Labelled photos from "data_small", an image-classification folder in kmsumanth1/Computer-Vision-Based-Food-Recognition-and-Personalized-Nutrition-Tracking-System. The possible labels are: aloo gobi, aloo methi, aloo mutter, aloo paratha, amritsari kulcha, anda curry, balushahi, banana chips, besan laddu, bhindi masala, biryani, boondi laddu, chaas, chana masala, chapati, chicken pizza, chicken wings, chikki, chivda, chole bhature, dabeli, dal khichdi, dhokla, falooda, fish curry, gajar ka halwa, garlic bread, garlic naan, ghevar, grilled sandwich, gujhia, gulab jamun, hara bhara kabab, idiyappam, idli, jalebi, kaju katli, khakhra, kheer, kulfi, margherita pizza, masala dosa, masala papad, medu vada, misal pav, modak, moong dal halwa, murukku, mysore pak, navratan korma, neer dosa, onion pakoda, palak paneer, paneer masala, paneer pizza, pani puri, paniyaram, papdi chaat, patrode, pav bhaji, pepperoni pizza, phirni, poha, pongal, puri bhaji, rajma chawal, rasgulla, rava dosa, sabudana khichdi, sabudana vada, samosa, seekh kebab, set dosa, sev puri, solkadhi, steamed momo, thali, thukpa, uttapam, vada pav.

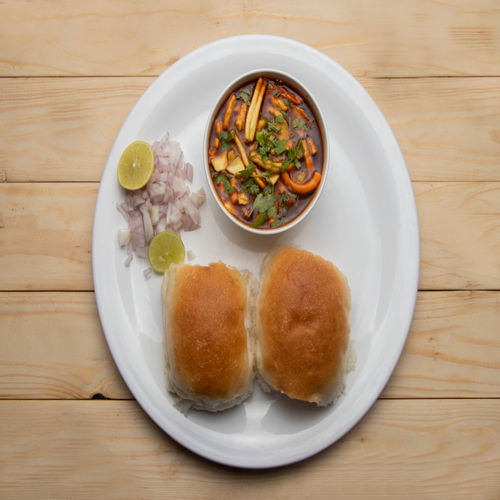
Label: misal pav

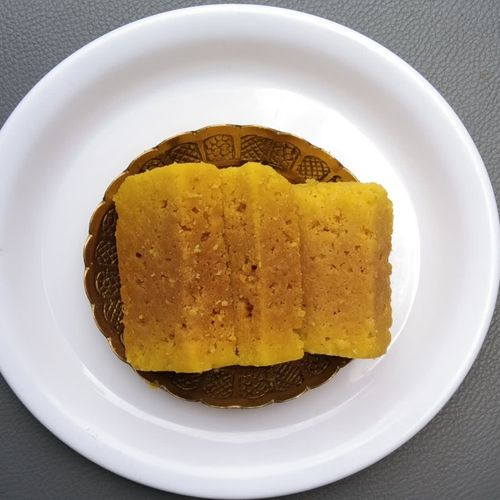
Label: mysore pak

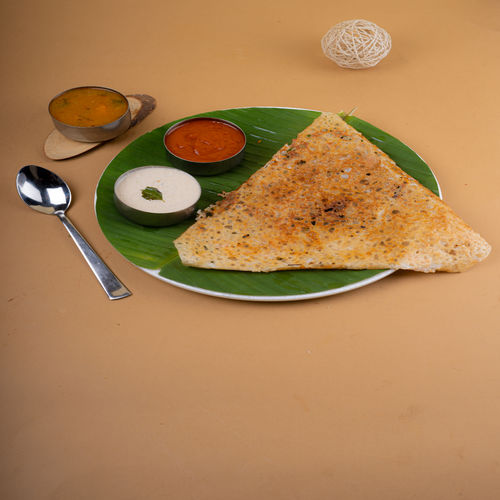
Label: rava dosa

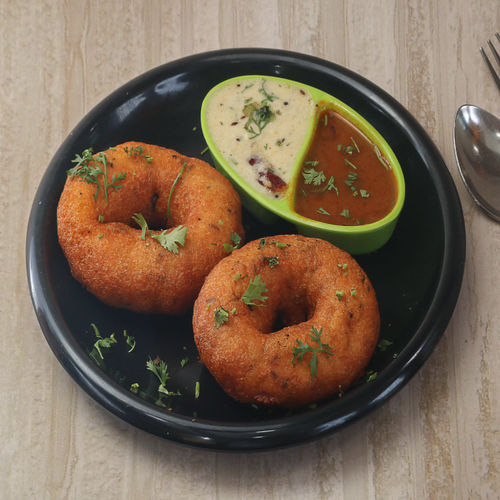
Label: medu vada

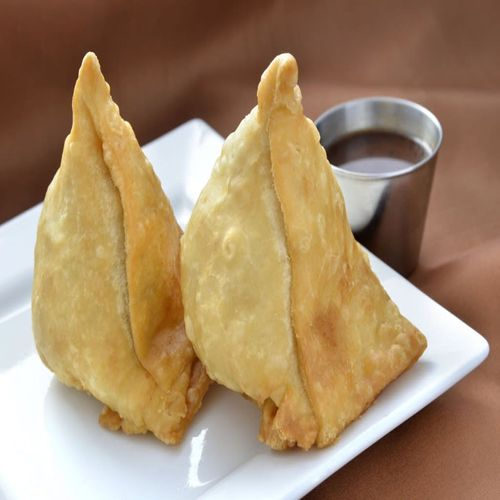
Label: samosa

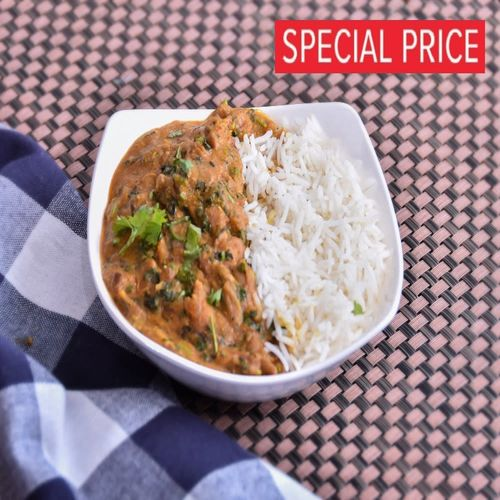
Label: rajma chawal
